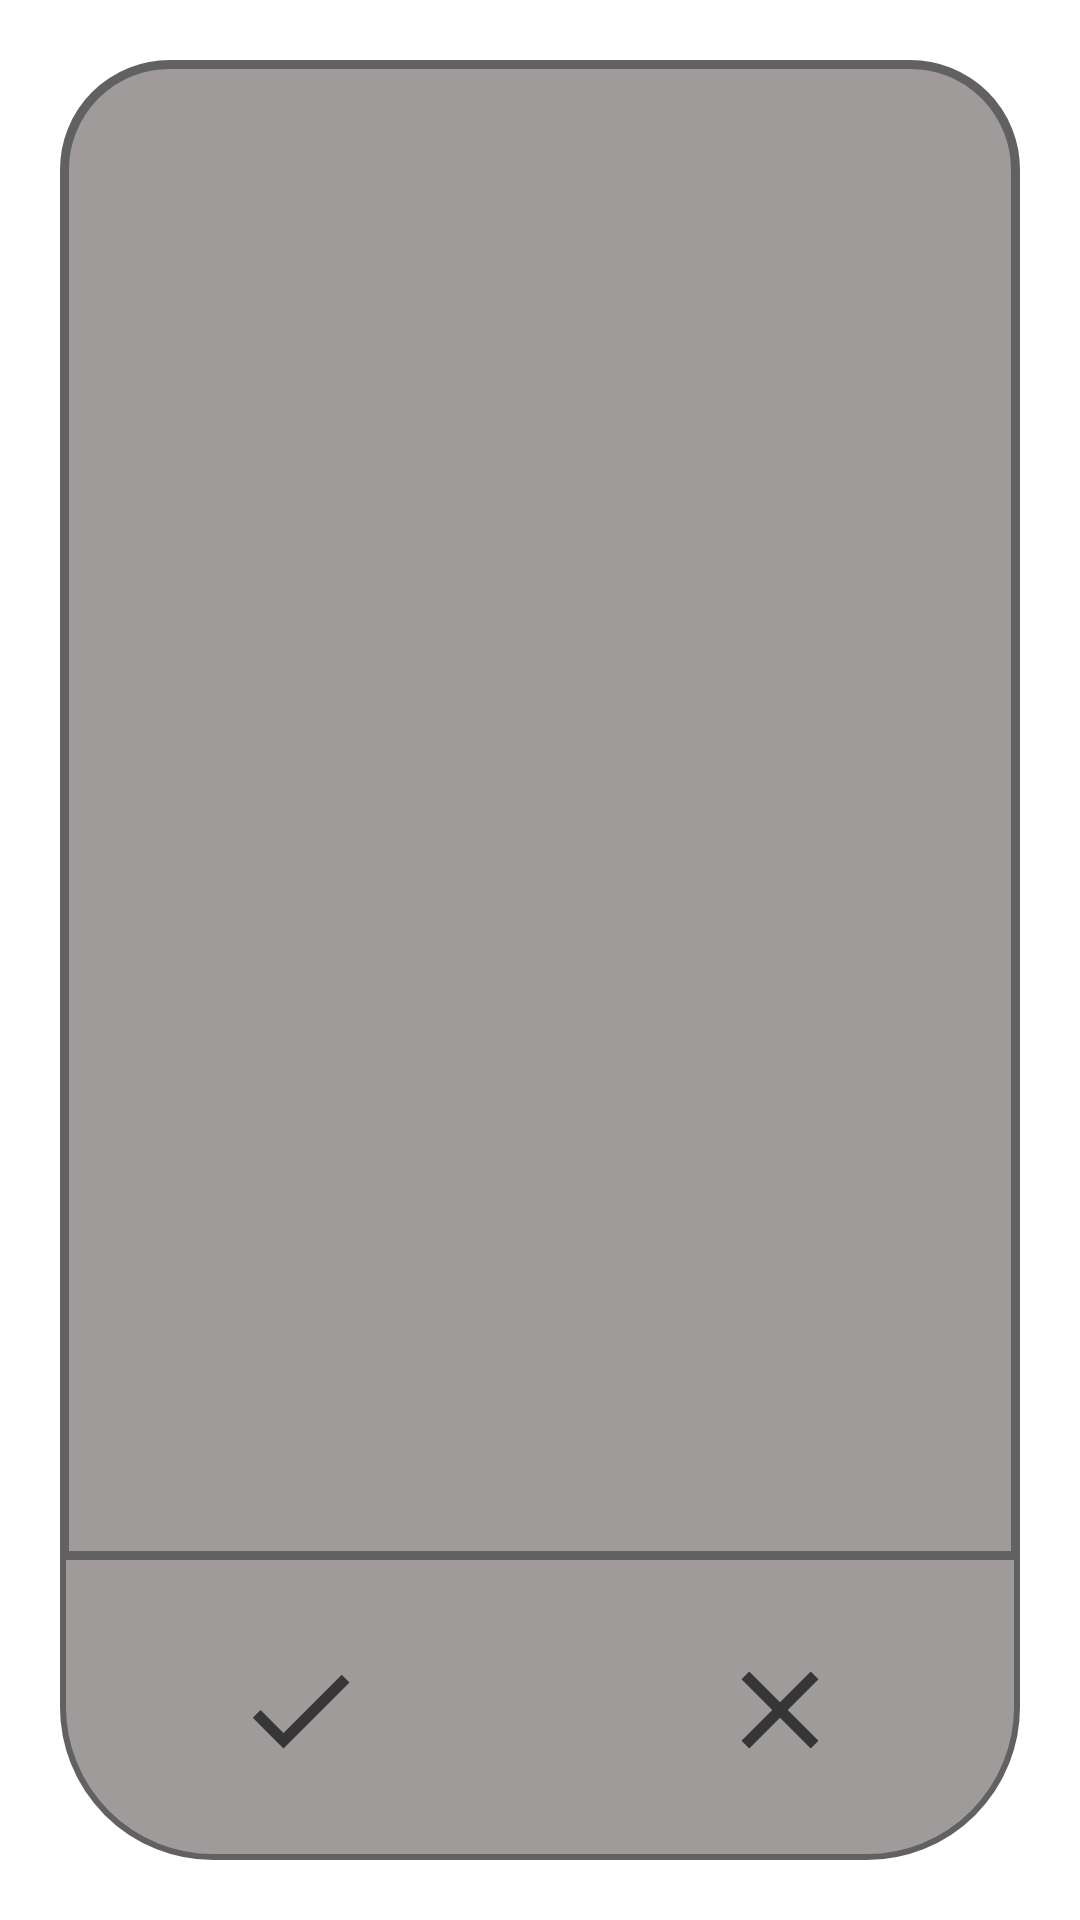

Write the Android layout XML for this screen, with the resource values it uses.
<!-- AndroidManifest.xml: application theme Theme.Random_menu -->
<!-- res/layout/list_redactor_checkbox_dialog.xml -->
<?xml version="1.0" encoding="utf-8"?>
<FrameLayout xmlns:android="http://schemas.android.com/apk/res/android"
    xmlns:tools="http://schemas.android.com/tools"
    android:id="@+id/back_frame"
    android:layout_width="match_parent"
    android:layout_height="match_parent"
    android:padding="20dp"
    android:background="@null">
<LinearLayout android:layout_height="match_parent"
    android:layout_width="match_parent"
    android:orientation="vertical"
    android:background="@drawable/back_button"
>

    <FrameLayout
        android:layout_width="match_parent"
        android:layout_height="match_parent"
        android:background="@drawable/back_bottom_bar"
        android:layout_weight="1">
    <androidx.recyclerview.widget.RecyclerView
        xmlns:app="http://schemas.android.com/apk/res-auto"
        android:id="@+id/check_list"
        android:layout_width="match_parent"
        android:layout_height="match_parent"
        android:padding="10dp"
        android:layout_marginTop="50dp"
        app:layoutManager="LinearLayoutManager"

        tools:listitem="@layout/item_elem_checkbox_fragment"
        />
        <TextView
            android:id="@+id/title_text"
            android:layout_width="match_parent"
            android:layout_height="50dp"
            android:gravity="center"
            android:maxLines="1"
            android:textSize="@dimen/main_text_size"
            android:textColor="?attr/colorFont"
            android:background="@null"
            android:backgroundTint="@null"
            android:breakStrategy="simple"/>
    </FrameLayout>

    <LinearLayout
        android:layout_width="match_parent"
        android:layout_height="200dp"
        android:orientation="horizontal"
        android:layout_weight="1"
        android:background="@null"
        >
        <ImageButton
            android:id="@+id/submit_button"
            android:layout_width="match_parent"
            android:layout_height="match_parent"
            android:background="@null"
            android:layout_weight="1"
            android:src="@drawable/baseline_check_24"/>

        <ImageButton
            android:id="@+id/cancel_button"
            android:layout_width="match_parent"
            android:layout_height="match_parent"
            android:background="@null"
            android:layout_weight="1"
            android:src="@drawable/baseline_clear_24" />

    </LinearLayout>
</LinearLayout>
</FrameLayout>
<!-- res/layout/item_elem_checkbox_fragment.xml (included above) -->
<?xml version="1.0" encoding="utf-8"?>
<androidx.constraintlayout.widget.ConstraintLayout xmlns:android="http://schemas.android.com/apk/res/android"
android:layout_width="match_parent"
android:layout_height="wrap_content"
xmlns:app="http://schemas.android.com/apk/res-auto"
android:background="@drawable/back_item"
android:foregroundGravity="center"
android:gravity="center"
android:layout_weight="1"
android:orientation="horizontal"
android:layout_marginBottom="5dp"
android:layout_marginTop="5dp">

<TextView
    android:id="@+id/item_number"
    android:layout_width="wrap_content"
    android:layout_height="match_parent"
    android:layout_margin="@dimen/text_margin"
    android:textSize="@dimen/main_text_size"
    android:textAppearance="?attr/textAppearanceListItem"
    app:layout_constraintStart_toStartOf="parent"
    app:layout_constraintTop_toTopOf="parent"
    app:layout_constraintBottom_toBottomOf="parent"/>

<TextView
    android:id="@+id/content"
    android:layout_width="0dp"
    android:layout_height="match_parent"
    android:layout_margin="@dimen/text_margin"
    android:gravity="center_vertical|center_horizontal"
    android:textAppearance="?attr/textAppearanceListItem"
    android:textSize="@dimen/main_text_size"
    android:maxLines="2"
    app:layout_constraintStart_toEndOf="@+id/item_number"
    app:layout_constraintTop_toTopOf="parent"
    app:layout_constraintBottom_toBottomOf="parent"
    app:layout_constraintEnd_toStartOf="@id/check_button"/>


<ImageButton
    android:id="@+id/check_button"
    android:layout_width="wrap_content"
    android:layout_height="match_parent"
    android:layout_marginTop="10dp"
    android:layout_marginEnd="20dp"
    android:layout_marginBottom="10dp"
    android:layout_weight="1"
    android:background="@null"
    android:contentDescription="TODO"
    android:src="@drawable/baseline_check_box_outline_blank_24"
    app:layout_constraintEnd_toEndOf="parent"
    app:layout_constraintTop_toTopOf="parent"
    app:layout_constraintBottom_toBottomOf="parent"/>


</androidx.constraintlayout.widget.ConstraintLayout>
<!-- resources referenced by this layout -->
<resources>
  <dimen name="main_text_size">30sp</dimen>
  <dimen name="text_margin">16dp</dimen>
  <!-- drawable back_bottom_bar (drawable) -->
  <?xml version="1.0" encoding="utf-8"?>
  <layer-list>
  
      <item>
          <shape xmlns:android="http://schemas.android.com/apk/res/android"
              android:shape="rectangle" >
  
              
              <solid
                  android:color="?attr/colorPrimary" >
              </solid>
  
              
              <stroke
                  android:width="3dp"
                  android:color="?attr/colorBorder" >
              </stroke>
  
              
              <corners
                  android:topLeftRadius="35dp"
                  android:topRightRadius="35dp"
                  >
              </corners>
  
          </shape>
      </item>
  
  </layer-list>
  <!-- drawable back_button (drawable) -->
  <?xml version="1.0" encoding="utf-8"?>
  <shape xmlns:android="http://schemas.android.com/apk/res/android"
      android:shape="rectangle" >
  
      
      <solid
          android:color="?attr/colorPrimary" >
      </solid>
  
      
      <stroke
          android:width="2dp"
          android:color="?attr/colorBorder" >
      </stroke>
  
      
      <corners
          android:radius="50dp"
          >
      </corners>
  
  </shape>
  <!-- drawable back_item (drawable) -->
  <?xml version="1.0" encoding="utf-8"?>
  <shape xmlns:android="http://schemas.android.com/apk/res/android"
      android:shape="rectangle" >
  
      
      <solid
          android:color="?attr/colorPrimary" >
      </solid>
  
      
      <stroke
          android:width="3dp"
          android:color="?attr/colorBorder" >
      </stroke>
  
      
      <corners
          android:radius="20dp"
          >
      </corners>
  
  </shape>
  <!-- drawable baseline_check_24 (drawable) -->
  <vector xmlns:android="http://schemas.android.com/apk/res/android"
      android:height="44dp"
      android:tint="?attr/colorFont"
      android:viewportHeight="24"
      android:viewportWidth="24"
      android:width="44dp">
        
      <path android:fillColor="@android:color/white" android:pathData="M9,16.17L4.83,12l-1.42,1.41L9,19 21,7l-1.41,-1.41z"/>
      
  </vector>
  <!-- drawable baseline_check_box_outline_blank_24 (drawable) -->
  <vector android:height="44dp" android:tint="?attr/colorFont"
      android:viewportHeight="24" android:viewportWidth="24"
      android:width="44dp" xmlns:android="http://schemas.android.com/apk/res/android">
      <path android:fillColor="@android:color/white" android:pathData="M19,5v14H5V5h14m0,-2H5c-1.1,0 -2,0.9 -2,2v14c0,1.1 0.9,2 2,2h14c1.1,0 2,-0.9 2,-2V5c0,-1.1 -0.9,-2 -2,-2z"/>
  </vector>
  <!-- drawable baseline_clear_24 (drawable) -->
  <vector xmlns:android="http://schemas.android.com/apk/res/android"
      android:height="44dp"
      android:tint="?attr/colorFont"
      android:viewportHeight="24"
      android:viewportWidth="24"
      android:width="44dp">
        
      <path android:fillColor="@android:color/white" android:pathData="M19,6.41L17.59,5 12,10.59 6.41,5 5,6.41 10.59,12 5,17.59 6.41,19 12,13.41 17.59,19 19,17.59 13.41,12z"/>
      
  </vector>
  <style name="Theme.Random_menu" parent="Theme.MaterialComponents.DayNight.NoActionBar">
          
          
          <item name="android:candidatesTextStyleSpans">candidates</item>
          <item name="colorPrimaryDark">@color/lightColorBackground</item>
          <item name="android:statusBarColor">@color/lightColorBackground</item>
          <item name="colorBackground">@color/lightColorBackground</item>
          <item name="colorPrimary">@color/lightColorPrimary</item>
          <item name="colorSecondary">@color/lightColorSecondary</item>
          <item name="colorFont">@color/lightColorFont</item>
          <item name="colorBorder">@color/lightColorBorder</item>
      </style>
  <color name="lightColorBackground">#898686</color>
  <color name="lightColorPrimary">#A09B9B</color>
  <color name="lightColorSecondary">#898787</color>
  <color name="lightColorFont">#373636</color>
  <color name="lightColorBorder">#616161</color>
</resources>
